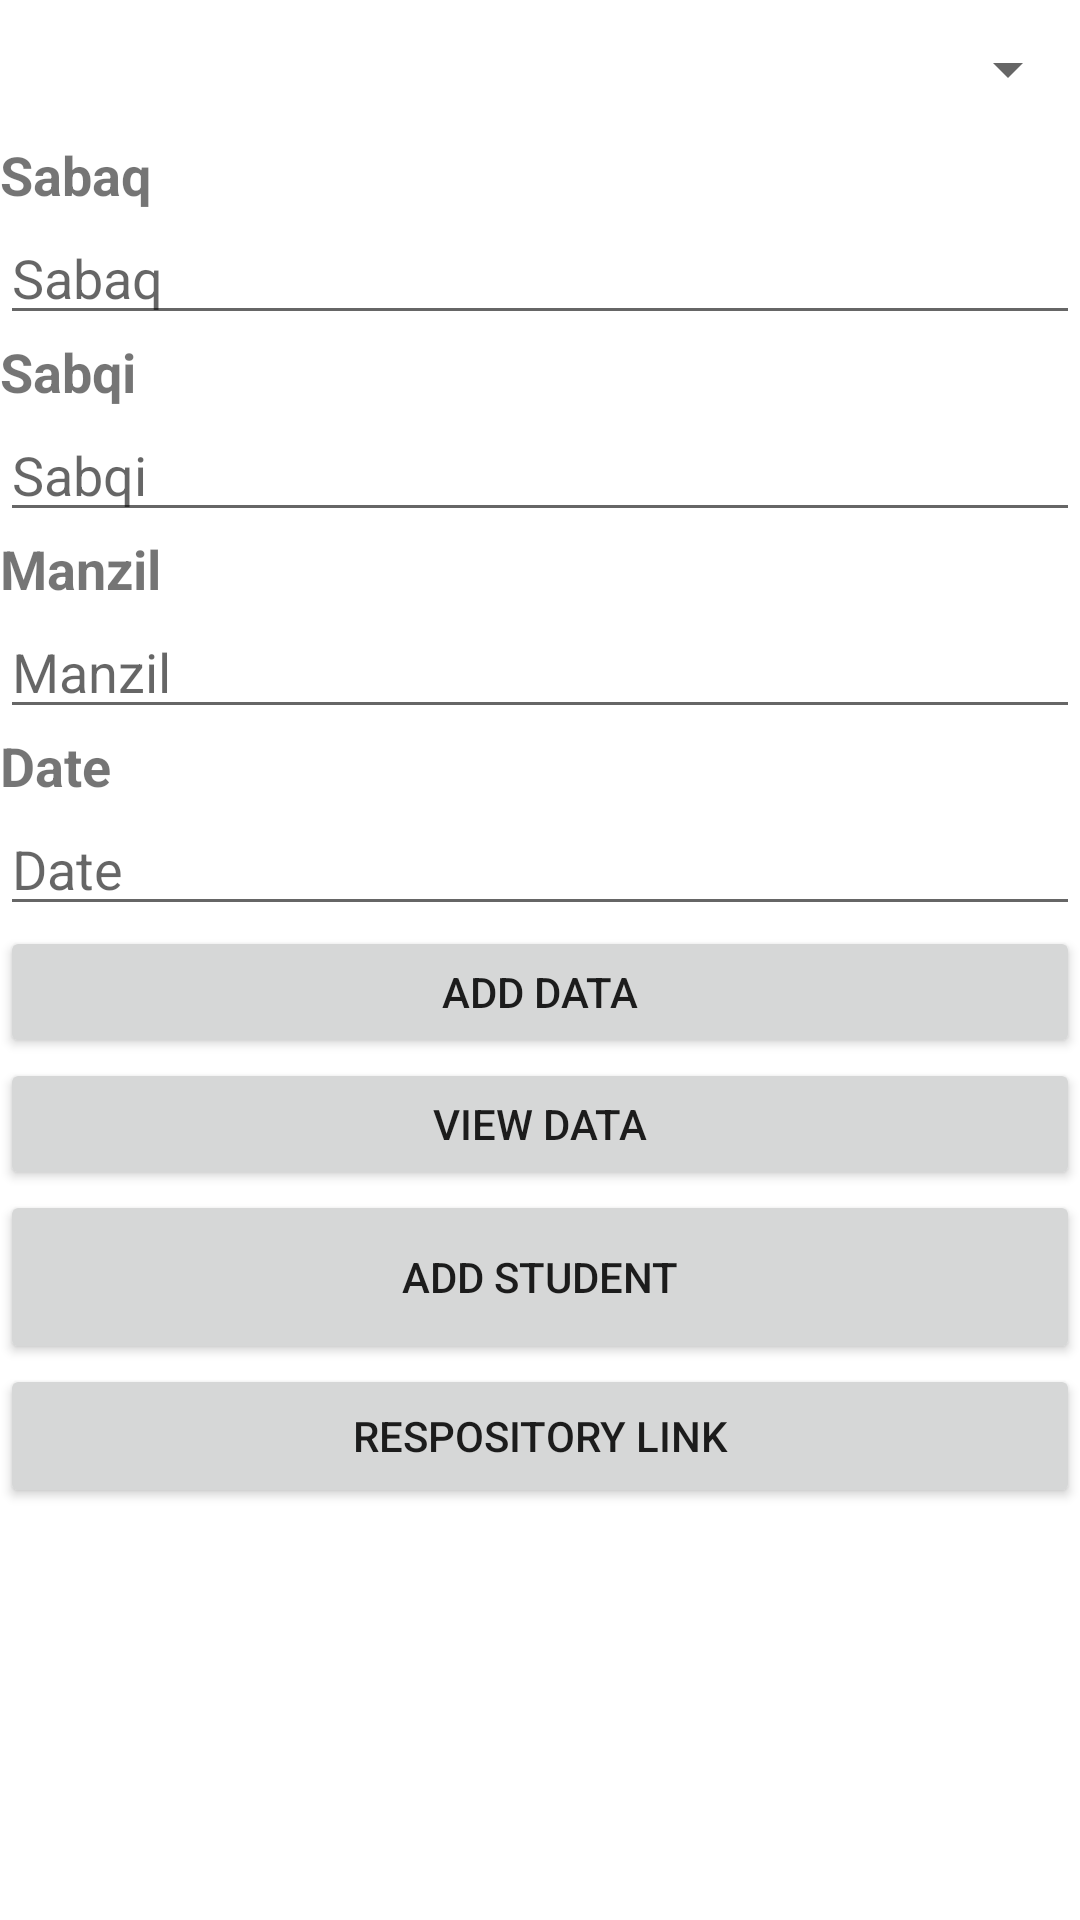

Produce the Android XML layout that renders to this screen, including the resource entries it uses.
<!-- AndroidManifest.xml: application theme Theme.MC_ASSIGNMENT_3 -->
<!-- res/layout/activity_main.xml -->
<?xml version="1.0" encoding="utf-8"?>
<LinearLayout xmlns:android="http://schemas.android.com/apk/res/android"
    xmlns:app="http://schemas.android.com/apk/res-auto"
    xmlns:tools="http://schemas.android.com/tools"
    android:layout_width="match_parent"
    android:layout_height="match_parent"
    tools:context=".MainActivity"
    tools:layout_editor_absoluteX="-1dp"
    tools:layout_editor_absoluteY="35dp"
    android:orientation="vertical">

    <Spinner
        android:id="@+id/std_spinner"
        android:layout_width="match_parent"
        android:layout_height="46dp" />

    <TextView
        android:id="@+id/textView6"
        android:layout_width="match_parent"
        android:layout_height="wrap_content"
        android:background="#00673AB7"
        android:text="Sabaq"
        android:textSize="18sp"
        android:textStyle="bold" />

    <EditText
        android:id="@+id/txt_sabak"
        android:layout_width="match_parent"
        android:layout_height="wrap_content"
        android:ems="10"
        android:hint="Sabaq"
        android:inputType="number" />

    <TextView
        android:id="@+id/textView7"
        android:layout_width="match_parent"
        android:layout_height="wrap_content"
        android:background="#00673AB7"
        android:text="Sabqi"
        android:textSize="18sp"
        android:textStyle="bold" />

    <EditText
        android:id="@+id/txt_sabki"
        android:layout_width="match_parent"
        android:layout_height="wrap_content"
        android:ems="10"
        android:hint="Sabqi"
        android:inputType="number" />

    <TextView
        android:id="@+id/textView8"
        android:layout_width="match_parent"
        android:layout_height="wrap_content"
        android:background="#00673AB7"
        android:text="Manzil"
        android:textSize="18sp"
        android:textStyle="bold" />

    <EditText
        android:id="@+id/txt_manzil"
        android:layout_width="match_parent"
        android:layout_height="wrap_content"
        android:ems="10"
        android:hint="Manzil"
        android:inputType="number" />

    <TextView
        android:id="@+id/textView5"
        android:layout_width="match_parent"
        android:layout_height="wrap_content"
        android:background="#00673AB7"
        android:text="Date"
        android:textSize="18sp"
        android:textStyle="bold" />

    <EditText
        android:id="@+id/txt_date"
        android:layout_width="match_parent"
        android:layout_height="wrap_content"
        android:ems="10"
        android:hint="Date"
        android:inputType="date" />

    <Button
        android:id="@+id/btn_add_record"
        android:layout_width="match_parent"
        android:layout_height="44dp"
        android:text="Add data" />

    <Button
        android:id="@+id/btn_see_records"
        android:layout_width="match_parent"
        android:layout_height="44dp"
        android:text="view data" />

    <Button
        android:id="@+id/btn_add_std"
        android:layout_width="match_parent"
        android:layout_height="58dp"
        android:text="add student" />

    <Button
        android:text="Respository Link"
        android:id="@+id/git_link"
        android:layout_width="match_parent"
        android:layout_height="wrap_content"
        />

</LinearLayout>
<!-- resources referenced by this layout -->
<resources>
  <style name="Theme.MC_ASSIGNMENT_3" parent="Theme.MaterialComponents.DayNight.DarkActionBar">
          
          <item name="colorPrimary">@color/purple_500</item>
          <item name="colorPrimaryVariant">@color/purple_700</item>
          <item name="colorOnPrimary">@color/white</item>
          
          <item name="colorSecondary">@color/teal_200</item>
          <item name="colorSecondaryVariant">@color/teal_700</item>
          <item name="colorOnSecondary">@color/black</item>
          
          <item name="android:statusBarColor">?attr/colorPrimaryVariant</item>
          
      </style>
  <!-- not gathered from this repository: default colours our renderer supplied (Android Studio template values) -->
  <color name="purple_500">#FF6200EE</color>
  <color name="purple_700">#FF3700B3</color>
  <color name="teal_200">#FF03DAC5</color>
  <color name="teal_700">#FF018786</color>
  <color name="black">#FF000000</color>
  <color name="white">#FFFFFFFF</color>
</resources>
